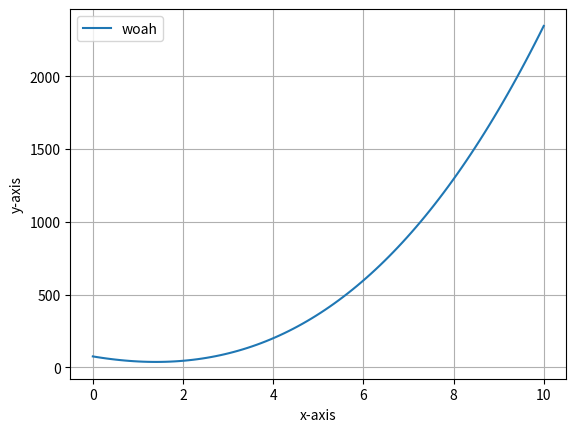

Write the Python code that produced this figure.
import pandas as pd
import numpy as np
import matplotlib.pyplot as plt
from random import uniform
from pathlib import Path
from datetime import datetime

noise = uniform(0,4)

def function_no_noise(t):
    return 2*t**3 + 3.25*t**2 + 5*t + 1.7

def function_end_noise(t):
    return 2*t**3 + 3.25*t**2 + 5*t + 1.7+noise

def function_all_noise(t):
    return (2+noise)*t**3 + (3.25+noise)*t**2 + (5+noise)*t + (1.7+noise)

def test_func(t):
    return 1.19*t**3 + 15.97*t**2 - 51.72*t + 75.09


def valid_name() -> str:
    now = datetime.now()
    return now.strftime("%Y-%m-%d-sample-data-from-%Hh%Mm")


def create_excel() -> None:
    dir_path = Path("./misc/")
    name = valid_name() + ".xlsx"
    file_path = dir_path / name

    x = np.linspace(0,10,100)
    y = function_no_noise(x)
    noise = np.random.normal(0, 100, len(y))
    y_noise = y + noise

    data = {
        "Lauf": x,
        "Egal": y_noise
    }

    df = pd.DataFrame(data)
    df.to_excel(file_path, index=False, header=False)


def plot() -> None:
    x = np.linspace(0,10,100)
    y1 = function_no_noise(x)
    y2 = function_end_noise(x)
    y3 = function_all_noise(x)

    noise = np.random.normal(0, 100, len(y1))
    y4 = y1 + noise

    y5 = test_func(x)
    # plt.plot(x, y1, label="no noise")
    # plt.plot(x, y2, label="end noise")
    # plt.plot(x, y3, label="all noise")
    plt.plot(x, y5, label="woah")
    plt.xlabel('x-axis')
    plt.ylabel('y-axis')
    plt.legend()
    plt.grid(True)
    plt.show()


def main() -> None:
    # create_excel()
    plot()


if __name__ == '__main__':
    main()
